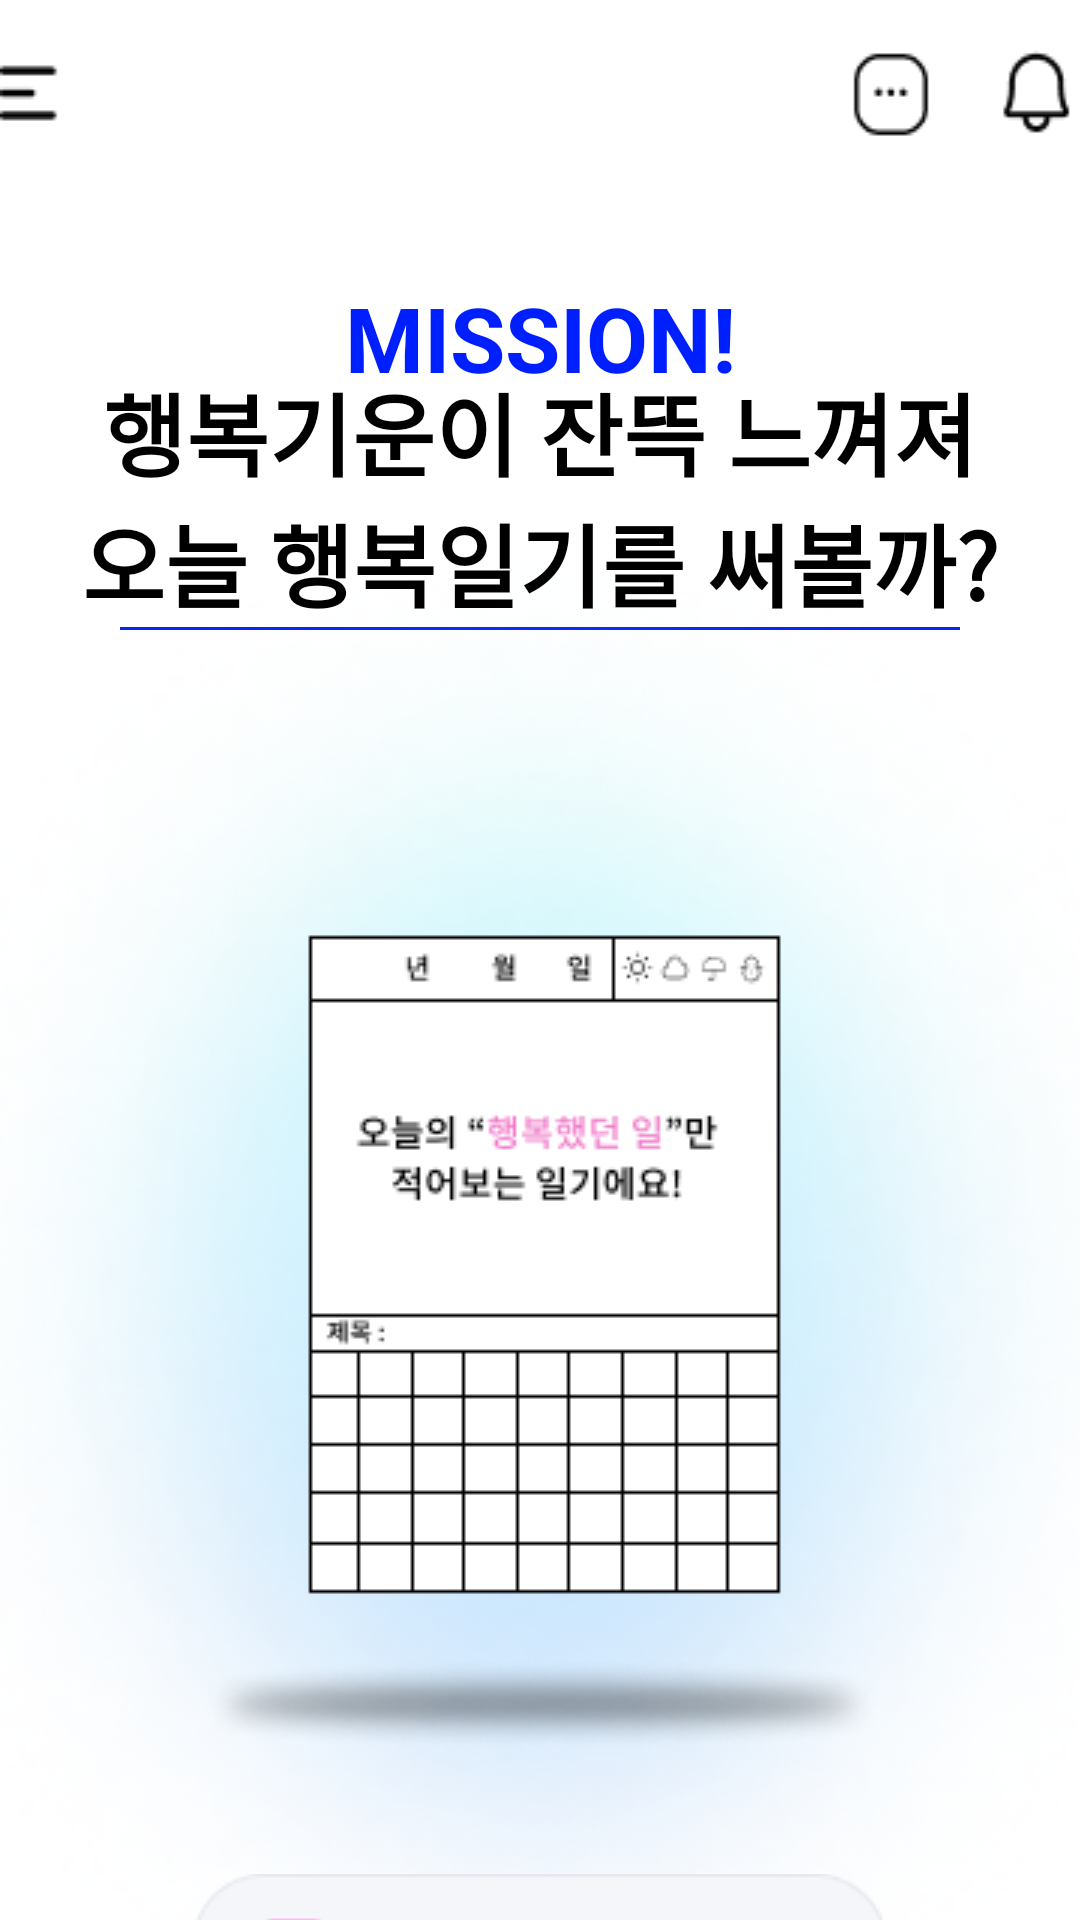

The Android layout XML behind this screen, and the referenced resources:
<!-- AndroidManifest.xml: application theme Theme.Jammin -->
<!-- res/layout/activity_recommend_diary.xml -->
<?xml version="1.0" encoding="utf-8"?>
<androidx.constraintlayout.widget.ConstraintLayout
    xmlns:android="http://schemas.android.com/apk/res/android"
    xmlns:app="http://schemas.android.com/apk/res-auto"
    xmlns:tools="http://schemas.android.com/tools"
    android:layout_width="match_parent"
    android:backgroundTint="@color/white"
    android:layout_height="match_parent">

    <ImageButton
        android:id="@+id/imageButton"
        android:layout_width="wrap_content"
        android:layout_height="wrap_content"
        android:layout_marginTop="15dp"
        android:background="@drawable/bar2"
        app:layout_constraintEnd_toEndOf="parent"
        app:layout_constraintStart_toStartOf="parent"
        app:layout_constraintTop_toTopOf="parent"></ImageButton>

    <ImageView
        android:id="@+id/line"
        android:layout_width="match_parent"
        android:layout_height="wrap_content"
        android:layout_marginStart="40dp"
        android:layout_marginEnd="40dp"
        android:scaleType="fitXY"
        android:src="@drawable/line"
        app:layout_constraintEnd_toEndOf="parent"
        app:layout_constraintStart_toStartOf="parent"
        app:layout_constraintTop_toBottomOf="@+id/textView3"></ImageView>


    <TextView
        android:id="@+id/textView"
        android:layout_width="match_parent"
        android:layout_height="wrap_content"
        android:text="MISSION!"
        android:textAlignment="center"
        android:textAppearance="@style/TextAppearance.AppCompat.Display1"
        android:textColor="#001FFE"
        android:textSize="30sp"
        android:textStyle="bold"
        app:layout_constraintBottom_toBottomOf="parent"
        app:layout_constraintEnd_toEndOf="parent"
        app:layout_constraintHorizontal_bias="0.0"
        app:layout_constraintStart_toStartOf="parent"
        app:layout_constraintTop_toTopOf="parent"
        app:layout_constraintVertical_bias="0.154"></TextView>

    <TextView
        android:id="@+id/textView2"
        android:layout_width="match_parent"
        android:layout_height="wrap_content"
        android:text="행복기운이 잔뜩 느껴져"
        android:textAlignment="center"
        android:textAppearance="@style/TextAppearance.AppCompat.Display1"
        android:textColor="#000000"
        android:textSize="30sp"
        android:textStyle="bold"
        app:layout_constraintBottom_toBottomOf="parent"
        app:layout_constraintEnd_toEndOf="parent"
        app:layout_constraintHorizontal_bias="0.0"
        app:layout_constraintStart_toStartOf="parent"
        app:layout_constraintTop_toTopOf="parent"
        app:layout_constraintVertical_bias="0.204"></TextView>

    <ImageView
        android:id="@+id/adot"
        android:layout_width="wrap_content"
        android:layout_height="wrap_content"
        android:layout_marginTop="175dp"
        android:src="@drawable/diary"
        app:layout_constraintEnd_toEndOf="parent"
        app:layout_constraintHorizontal_bias="0.49"
        app:layout_constraintStart_toStartOf="parent"
        app:layout_constraintTop_toTopOf="parent"></ImageView>

    <TextView
        android:id="@+id/textView3"
        android:layout_width="match_parent"
        android:layout_height="wrap_content"
        android:text="오늘 행복일기를 써볼까?"
        android:textAlignment="center"
        android:textAppearance="@style/TextAppearance.AppCompat.Display1"
        android:textColor="#000000"
        android:textSize="30sp"
        android:textStyle="bold"
        app:layout_constraintBottom_toBottomOf="parent"
        app:layout_constraintEnd_toEndOf="parent"
        app:layout_constraintHorizontal_bias="0.0"
        app:layout_constraintStart_toStartOf="parent"
        app:layout_constraintTop_toTopOf="parent"
        app:layout_constraintVertical_bias="0.277"></TextView>

    <ImageButton
        android:id="@+id/btn_ok"
        android:layout_width="wrap_content"
        android:layout_height="wrap_content"
        android:layout_marginTop="492dp"
        android:background="@drawable/textbox_reward"
        app:layout_constraintEnd_toEndOf="parent"
        app:layout_constraintStart_toStartOf="parent"
        app:layout_constraintTop_toBottomOf="@+id/textView"></ImageButton>

    <ImageButton
        android:id="@+id/btn_record"
        android:layout_width="wrap_content"
        android:layout_height="wrap_content"
        android:layout_marginBottom="5dp"
        android:background="@drawable/btn_record"
        app:layout_constraintBottom_toBottomOf="parent"
        app:layout_constraintEnd_toEndOf="parent"
        app:layout_constraintHorizontal_bias="0.498"
        app:layout_constraintStart_toStartOf="parent"
        app:layout_constraintTop_toBottomOf="@+id/btn_ok">

    </ImageButton>


</androidx.constraintlayout.widget.ConstraintLayout>
<!-- resources referenced by this layout -->
<resources>
  <color name="white">#FFFFFFFF</color>
  <!-- drawable bar2: png bitmap (drawable, 1038 bytes) -->
  <!-- drawable btn_record: png bitmap (drawable, 2616 bytes) -->
  <!-- drawable diary: png bitmap (drawable, 191360 bytes) -->
  <!-- drawable line: png bitmap (drawable, 138 bytes) -->
  <!-- drawable textbox_reward: png bitmap (drawable, 3413 bytes) -->
  <style name="Theme.Jammin" parent="Theme.MaterialComponents.DayNight.DarkActionBar">
          
          <item name="colorPrimary">@color/purple_500</item>
          <item name="colorPrimaryVariant">@color/purple_700</item>
          <item name="colorOnPrimary">@color/white</item>
          
          <item name="colorSecondary">@color/teal_200</item>
          <item name="colorSecondaryVariant">@color/teal_700</item>
          <item name="colorOnSecondary">@color/black</item>
          <item name="windowNoTitle">true</item>
          <item name="android:windowFullscreen">true</item>
          
          <item name="android:statusBarColor">@color/black</item>
          
      </style>
  <color name="purple_500">#FF6200EE</color>
  <color name="purple_700">#FF3700B3</color>
  <color name="teal_200">#FF03DAC5</color>
  <color name="teal_700">#FF018786</color>
  <color name="black">#FF000000</color>
</resources>
